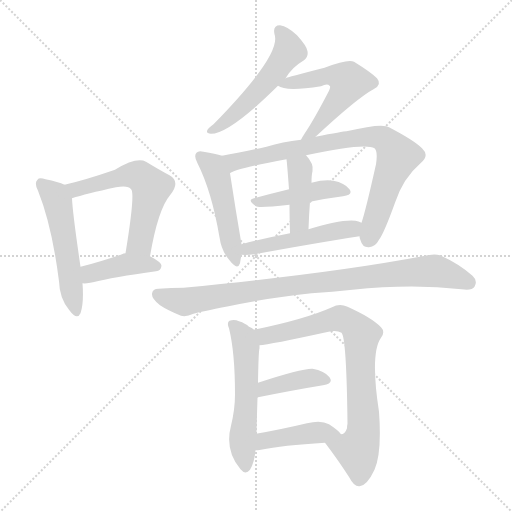
t = 0.00 s
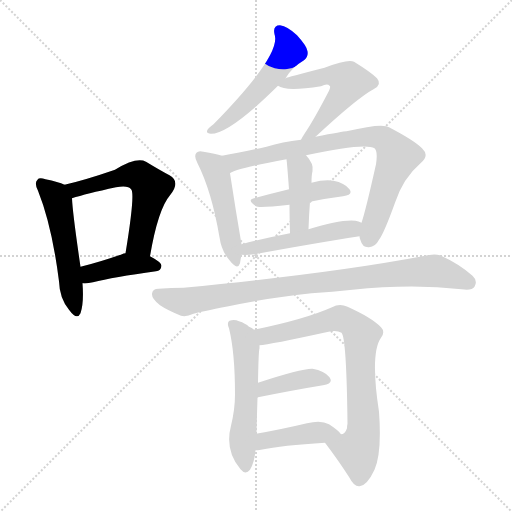
t = 2.09 s
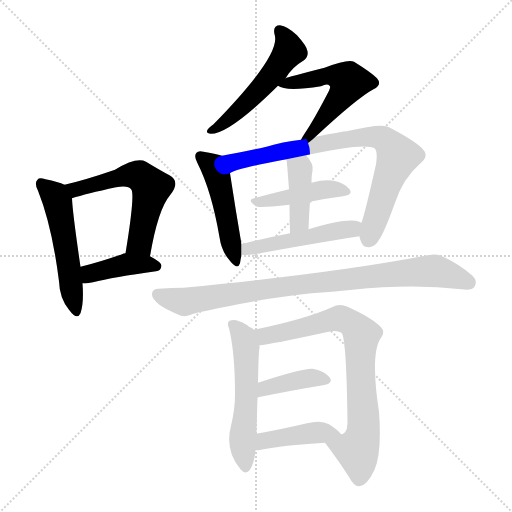
t = 4.17 s
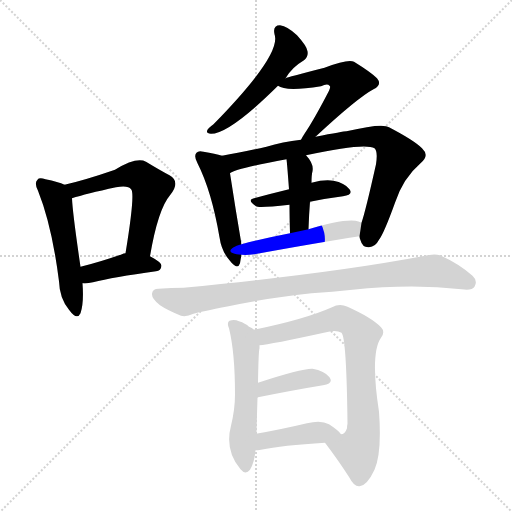
t = 6.26 s
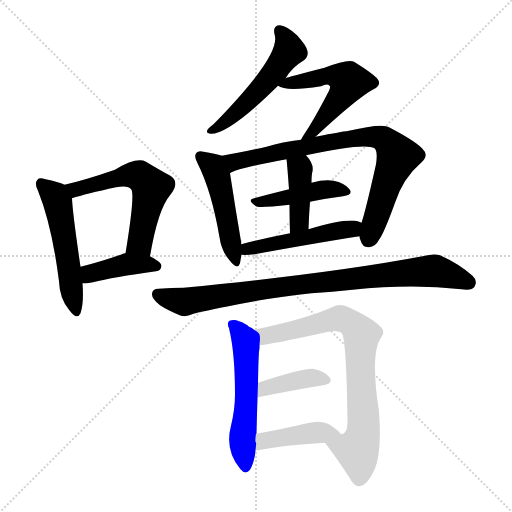
t = 8.35 s
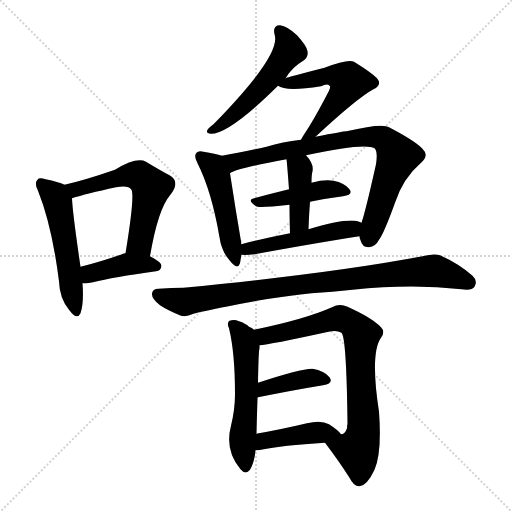
t = 10.43 s

The animated SVG that drew these frames (rendered in a browser with its animation timeline set to each time). Animation: 15 CSS @keyframes rules; one cycle of 10.43 s.

<svg version="1.1" viewBox="0 0 1024 1024" xmlns="http://www.w3.org/2000/svg">
  <g stroke="lightgray" stroke-dasharray="1,1" stroke-width="1" transform="scale(4, 4)">
    <line x1="0" y1="0" x2="256" y2="256"></line>
    <line x1="256" y1="0" x2="0" y2="256"></line>
    <line x1="128" y1="0" x2="128" y2="256"></line>
    <line x1="0" y1="128" x2="256" y2="128"></line>
  </g>
<g transform="scale(1, -1) translate(0, -900)">
   <style type="text/css">
    @keyframes keyframes0 {
      from {
       stroke: blue;
       stroke-dashoffset: 524;
       stroke-width: 128;
       }
       63% {
       animation-timing-function: step-end;
       stroke: blue;
       stroke-dashoffset: 0;
       stroke-width: 128;
       }
       to {
       stroke: black;
       stroke-width: 1024;
       }
       }
       #make-me-a-hanzi-animation-0 {
         animation: keyframes0 0.676432s both;
         animation-delay: 0.000000s;
         animation-timing-function: linear;
       }
    @keyframes keyframes1 {
      from {
       stroke: blue;
       stroke-dashoffset: 570;
       stroke-width: 128;
       }
       65% {
       animation-timing-function: step-end;
       stroke: blue;
       stroke-dashoffset: 0;
       stroke-width: 128;
       }
       to {
       stroke: black;
       stroke-width: 1024;
       }
       }
       #make-me-a-hanzi-animation-1 {
         animation: keyframes1 0.713867s both;
         animation-delay: 0.676432s;
         animation-timing-function: linear;
       }
    @keyframes keyframes2 {
      from {
       stroke: blue;
       stroke-dashoffset: 407;
       stroke-width: 128;
       }
       57% {
       animation-timing-function: step-end;
       stroke: blue;
       stroke-dashoffset: 0;
       stroke-width: 128;
       }
       to {
       stroke: black;
       stroke-width: 1024;
       }
       }
       #make-me-a-hanzi-animation-2 {
         animation: keyframes2 0.581217s both;
         animation-delay: 1.390299s;
         animation-timing-function: linear;
       }
    @keyframes keyframes3 {
      from {
       stroke: blue;
       stroke-dashoffset: 525;
       stroke-width: 128;
       }
       63% {
       animation-timing-function: step-end;
       stroke: blue;
       stroke-dashoffset: 0;
       stroke-width: 128;
       }
       to {
       stroke: black;
       stroke-width: 1024;
       }
       }
       #make-me-a-hanzi-animation-3 {
         animation: keyframes3 0.677246s both;
         animation-delay: 1.971517s;
         animation-timing-function: linear;
       }
    @keyframes keyframes4 {
      from {
       stroke: blue;
       stroke-dashoffset: 542;
       stroke-width: 128;
       }
       64% {
       animation-timing-function: step-end;
       stroke: blue;
       stroke-dashoffset: 0;
       stroke-width: 128;
       }
       to {
       stroke: black;
       stroke-width: 1024;
       }
       }
       #make-me-a-hanzi-animation-4 {
         animation: keyframes4 0.691081s both;
         animation-delay: 2.648763s;
         animation-timing-function: linear;
       }
    @keyframes keyframes5 {
      from {
       stroke: blue;
       stroke-dashoffset: 482;
       stroke-width: 128;
       }
       61% {
       animation-timing-function: step-end;
       stroke: blue;
       stroke-dashoffset: 0;
       stroke-width: 128;
       }
       to {
       stroke: black;
       stroke-width: 1024;
       }
       }
       #make-me-a-hanzi-animation-5 {
         animation: keyframes5 0.642253s both;
         animation-delay: 3.339844s;
         animation-timing-function: linear;
       }
    @keyframes keyframes6 {
      from {
       stroke: blue;
       stroke-dashoffset: 801;
       stroke-width: 128;
       }
       72% {
       animation-timing-function: step-end;
       stroke: blue;
       stroke-dashoffset: 0;
       stroke-width: 128;
       }
       to {
       stroke: black;
       stroke-width: 1024;
       }
       }
       #make-me-a-hanzi-animation-6 {
         animation: keyframes6 0.901855s both;
         animation-delay: 3.982096s;
         animation-timing-function: linear;
       }
    @keyframes keyframes7 {
      from {
       stroke: blue;
       stroke-dashoffset: 441;
       stroke-width: 128;
       }
       59% {
       animation-timing-function: step-end;
       stroke: blue;
       stroke-dashoffset: 0;
       stroke-width: 128;
       }
       to {
       stroke: black;
       stroke-width: 1024;
       }
       }
       #make-me-a-hanzi-animation-7 {
         animation: keyframes7 0.608887s both;
         animation-delay: 4.883952s;
         animation-timing-function: linear;
       }
    @keyframes keyframes8 {
      from {
       stroke: blue;
       stroke-dashoffset: 407;
       stroke-width: 128;
       }
       57% {
       animation-timing-function: step-end;
       stroke: blue;
       stroke-dashoffset: 0;
       stroke-width: 128;
       }
       to {
       stroke: black;
       stroke-width: 1024;
       }
       }
       #make-me-a-hanzi-animation-8 {
         animation: keyframes8 0.581217s both;
         animation-delay: 5.492839s;
         animation-timing-function: linear;
       }
    @keyframes keyframes9 {
      from {
       stroke: blue;
       stroke-dashoffset: 489;
       stroke-width: 128;
       }
       61% {
       animation-timing-function: step-end;
       stroke: blue;
       stroke-dashoffset: 0;
       stroke-width: 128;
       }
       to {
       stroke: black;
       stroke-width: 1024;
       }
       }
       #make-me-a-hanzi-animation-9 {
         animation: keyframes9 0.647949s both;
         animation-delay: 6.074056s;
         animation-timing-function: linear;
       }
    @keyframes keyframes10 {
      from {
       stroke: blue;
       stroke-dashoffset: 889;
       stroke-width: 128;
       }
       74% {
       animation-timing-function: step-end;
       stroke: blue;
       stroke-dashoffset: 0;
       stroke-width: 128;
       }
       to {
       stroke: black;
       stroke-width: 1024;
       }
       }
       #make-me-a-hanzi-animation-10 {
         animation: keyframes10 0.973470s both;
         animation-delay: 6.722005s;
         animation-timing-function: linear;
       }
    @keyframes keyframes11 {
      from {
       stroke: blue;
       stroke-dashoffset: 549;
       stroke-width: 128;
       }
       64% {
       animation-timing-function: step-end;
       stroke: blue;
       stroke-dashoffset: 0;
       stroke-width: 128;
       }
       to {
       stroke: black;
       stroke-width: 1024;
       }
       }
       #make-me-a-hanzi-animation-11 {
         animation: keyframes11 0.696777s both;
         animation-delay: 7.695475s;
         animation-timing-function: linear;
       }
    @keyframes keyframes12 {
      from {
       stroke: blue;
       stroke-dashoffset: 771;
       stroke-width: 128;
       }
       72% {
       animation-timing-function: step-end;
       stroke: blue;
       stroke-dashoffset: 0;
       stroke-width: 128;
       }
       to {
       stroke: black;
       stroke-width: 1024;
       }
       }
       #make-me-a-hanzi-animation-12 {
         animation: keyframes12 0.877441s both;
         animation-delay: 8.392253s;
         animation-timing-function: linear;
       }
    @keyframes keyframes13 {
      from {
       stroke: blue;
       stroke-dashoffset: 393;
       stroke-width: 128;
       }
       56% {
       animation-timing-function: step-end;
       stroke: blue;
       stroke-dashoffset: 0;
       stroke-width: 128;
       }
       to {
       stroke: black;
       stroke-width: 1024;
       }
       }
       #make-me-a-hanzi-animation-13 {
         animation: keyframes13 0.569824s both;
         animation-delay: 9.269694s;
         animation-timing-function: linear;
       }
    @keyframes keyframes14 {
      from {
       stroke: blue;
       stroke-dashoffset: 423;
       stroke-width: 128;
       }
       58% {
       animation-timing-function: step-end;
       stroke: blue;
       stroke-dashoffset: 0;
       stroke-width: 128;
       }
       to {
       stroke: black;
       stroke-width: 1024;
       }
       }
       #make-me-a-hanzi-animation-14 {
         animation: keyframes14 0.594238s both;
         animation-delay: 9.839518s;
         animation-timing-function: linear;
       }
</style>
<path d="M 129.0 530.5 Q 117.0 536.5 91.0 541.5 Q 78.0 545.5 75.0 540.5 Q 68.0 534.5 76.0 518.5 Q 104.0 448.5 118.0 337.5 Q 119.0 303.5 138.0 280.5 Q 154.0 258.5 161.0 273.5 Q 168.0 294.5 165.0 333.5 L 161.0 366.5 Q 145.0 475.5 144.0 503.5 C 143.0 524.5 143.0 524.5 129.0 530.5 Z" fill="lightgray"></path> 
<path d="M 300.0 387.5 Q 316.0 481.5 340.0 509.5 Q 362.0 536.5 339.0 549.5 Q 320.0 559.5 292.0 576.5 Q 273.0 586.5 230.0 560.5 Q 169.0 539.5 129.0 530.5 C 100.0 523.5 115.0 494.5 144.0 503.5 Q 172.0 512.5 232.0 525.5 Q 257.0 529.5 262.0 521.5 Q 271.0 515.5 251.0 393.5 C 246.0 363.5 295.0 357.5 300.0 387.5 Z" fill="lightgray"></path> 
<path d="M 165.0 333.5 Q 174.0 332.5 186.0 335.5 Q 226.0 345.5 312.0 357.5 Q 322.0 358.5 323.0 368.5 Q 323.0 375.5 300.0 387.5 L 251.0 393.5 Q 247.0 393.5 244.0 391.5 Q 198.0 375.5 161.0 366.5 C 132.0 359.5 135.0 334.5 165.0 333.5 Z" fill="lightgray"></path> 
<path d="M 571.0 743.5 Q 584.0 765.5 608.0 779.5 Q 617.0 786.5 615.0 797.5 Q 614.0 807.5 594.0 829.5 Q 575.0 847.5 560.0 849.5 Q 545.0 849.5 549.0 831.5 Q 564.0 791.5 427.0 651.5 Q 417.0 644.5 415.0 640.5 Q 411.0 633.5 422.0 632.5 Q 459.0 632.5 556.0 728.5 L 571.0 743.5 Z" fill="lightgray"></path> 
<path d="M 631.0 626.5 Q 715.0 704.5 747.0 721.5 Q 765.0 730.5 754.0 743.5 Q 742.0 755.5 708.0 776.5 Q 696.0 782.5 649.0 764.5 Q 574.0 745.5 571.0 743.5 C 543.0 734.5 543.0 734.5 556.0 728.5 Q 571.0 716.5 642.0 727.5 Q 655.0 733.5 659.0 728.5 Q 662.0 727.5 658.0 718.5 Q 628.0 660.5 609.0 632.5 Q 605.0 626.5 602.0 620.5 C 587.0 594.5 609.0 606.5 631.0 626.5 Z" fill="lightgray"></path> 
<path d="M 444.0 588.5 Q 431.0 592.5 407.0 596.5 Q 397.0 599.5 393.0 594.5 Q 387.0 588.5 395.0 573.5 Q 423.0 518.5 439.0 425.5 Q 443.0 397.5 459.0 379.5 Q 475.0 358.5 480.0 373.5 Q 481.0 380.5 483.0 390.5 L 483.0 411.5 Q 471.0 481.5 460.0 553.5 C 455.0 583.5 455.0 585.5 444.0 588.5 Z" fill="lightgray"></path> 
<path d="M 719.0 427.5 Q 719.0 423.5 721.0 419.5 Q 725.0 404.5 738.0 405.5 Q 751.0 406.5 758.0 420.5 Q 768.0 433.5 790.0 494.5 Q 806.0 543.5 841.0 573.5 Q 860.0 588.5 844.0 603.5 Q 828.0 619.5 778.0 645.5 Q 765.0 654.5 693.0 637.5 Q 687.0 637.5 631.0 626.5 L 602.0 620.5 Q 565.0 616.5 533.0 606.5 Q 481.0 594.5 444.0 588.5 C 414.0 583.5 432.0 541.5 460.0 553.5 Q 469.0 562.5 573.0 581.5 L 612.0 589.5 Q 729.0 614.5 749.0 603.5 Q 756.0 597.5 752.0 571.5 Q 731.0 477.5 723.0 454.5 L 719.0 427.5 Z" fill="lightgray"></path> 
<path d="M 620.0 496.5 Q 654.0 503.5 686.0 507.5 Q 707.0 510.5 699.0 521.5 Q 689.0 534.5 667.0 538.5 Q 649.0 541.5 623.0 534.5 L 578.0 521.5 Q 541.0 512.5 508.0 503.5 Q 493.0 500.5 512.0 487.5 Q 516.0 483.5 579.0 490.5 L 620.0 496.5 Z" fill="lightgray"></path> 
<path d="M 617.0 441.5 Q 618.0 471.5 620.0 496.5 L 623.0 534.5 Q 623.0 550.5 625.0 557.5 Q 628.0 572.5 612.0 589.5 C 592.0 612.5 570.0 611.5 573.0 581.5 Q 574.0 575.5 578.0 521.5 L 579.0 490.5 Q 579.0 466.5 580.0 433.5 C 581.0 403.5 616.0 411.5 617.0 441.5 Z" fill="lightgray"></path> 
<path d="M 483.0 390.5 Q 493.0 389.5 509.0 391.5 Q 629.0 413.5 719.0 427.5 C 749.0 432.5 751.0 443.5 723.0 454.5 Q 717.0 457.5 711.0 458.5 Q 681.0 461.5 617.0 441.5 L 580.0 433.5 Q 528.0 423.5 483.0 411.5 C 454.0 403.5 453.0 391.5 483.0 390.5 Z" fill="lightgray"></path> 
<path d="M 623.0 313.5 Q 665.0 316.5 705.0 320.5 Q 823.0 332.5 923.0 321.5 Q 944.0 318.5 949.0 326.5 Q 956.0 338.5 945.0 348.5 Q 918.0 372.5 880.0 389.5 Q 868.0 393.5 845.0 387.5 Q 665.0 353.5 367.0 324.5 Q 343.0 324.5 317.0 322.5 Q 305.0 322.5 304.0 312.5 Q 303.0 302.5 320.0 289.5 Q 335.0 279.5 362.0 268.5 Q 372.0 265.5 387.0 272.5 Q 400.0 276.5 457.0 287.5 Q 530.0 303.5 623.0 313.5 Z" fill="lightgray"></path> 
<path d="M 508.0 240.5 Q 504.0 244.5 498.0 246.5 Q 491.0 253.5 478.0 257.5 Q 469.0 261.5 459.0 258.5 Q 453.0 254.5 458.0 243.5 Q 470.0 194.5 470.0 111.5 Q 470.0 81.5 462.0 48.5 Q 449.0 -0.5 481.0 -38.5 Q 491.0 -50.5 500.0 -39.5 Q 509.0 -24.5 511.0 -0.5 C 515.0 29.5 508.0 2.5 512.0 32.5 L 513.0 33.5 Q 514.0 73.5 515.0 104.5 L 516.0 134.5 Q 517.0 197.5 519.0 203.5 Q 519.0 207.5 519.0 209.5 C 521.0 232.5 521.0 232.5 508.0 240.5 Z" fill="lightgray"></path> 
<path d="M 650.0 14.5 Q 678.0 -22.5 699.0 -55.5 Q 708.0 -73.5 719.0 -72.5 Q 734.0 -71.5 749.0 -39.5 Q 764.0 -5.5 758.0 76.5 Q 740.0 193.5 762.0 224.5 Q 771.0 236.5 762.0 245.5 Q 744.0 264.5 695.0 286.5 Q 679.0 293.5 664.0 285.5 Q 610.0 261.5 508.0 240.5 C 479.0 234.5 489.0 205.5 519.0 209.5 Q 538.0 210.5 657.0 236.5 Q 673.0 240.5 683.0 234.5 Q 693.0 225.5 695.0 52.5 Q 694.0 48.5 694.0 43.5 Q 690.0 31.5 682.0 31.5 C 660.0 10.5 644.0 22.5 650.0 14.5 Z" fill="lightgray"></path> 
<path d="M 515.0 104.5 Q 515.0 105.5 516.0 105.5 Q 591.0 120.5 646.0 129.5 Q 668.0 133.5 659.0 145.5 Q 649.0 158.5 625.0 162.5 Q 604.0 163.5 516.0 134.5 C 487.0 125.5 487.0 93.5 515.0 104.5 Z" fill="lightgray"></path> 
<path d="M 511.0 -0.5 Q 515.0 -0.5 522.0 0.5 Q 564.0 9.5 650.0 14.5 C 680.0 16.5 694.0 17.5 682.0 31.5 Q 678.0 38.5 658.0 51.5 Q 642.0 60.5 614.0 53.5 Q 559.0 40.5 512.0 32.5 C 482.0 27.5 481.0 -2.5 511.0 -0.5 Z" fill="lightgray"></path> 
      <clipPath id="make-me-a-hanzi-clip-0">
      <path d="M 129.0 530.5 Q 117.0 536.5 91.0 541.5 Q 78.0 545.5 75.0 540.5 Q 68.0 534.5 76.0 518.5 Q 104.0 448.5 118.0 337.5 Q 119.0 303.5 138.0 280.5 Q 154.0 258.5 161.0 273.5 Q 168.0 294.5 165.0 333.5 L 161.0 366.5 Q 145.0 475.5 144.0 503.5 C 143.0 524.5 143.0 524.5 129.0 530.5 Z" fill="lightgray"></path>
      </clipPath>
      <path clip-path="url(#make-me-a-hanzi-clip-0)" d="M 82.0 532.5 L 110.0 507.5 L 117.0 489.5 L 150.0 280.5 " fill="none" id="make-me-a-hanzi-animation-0" stroke-dasharray="396 792" stroke-linecap="round"></path>

      <clipPath id="make-me-a-hanzi-clip-1">
      <path d="M 300.0 387.5 Q 316.0 481.5 340.0 509.5 Q 362.0 536.5 339.0 549.5 Q 320.0 559.5 292.0 576.5 Q 273.0 586.5 230.0 560.5 Q 169.0 539.5 129.0 530.5 C 100.0 523.5 115.0 494.5 144.0 503.5 Q 172.0 512.5 232.0 525.5 Q 257.0 529.5 262.0 521.5 Q 271.0 515.5 251.0 393.5 C 246.0 363.5 295.0 357.5 300.0 387.5 Z" fill="lightgray"></path>
      </clipPath>
      <path clip-path="url(#make-me-a-hanzi-clip-1)" d="M 136.0 525.5 L 157.0 521.5 L 263.0 549.5 L 279.0 547.5 L 294.0 535.5 L 302.0 522.5 L 280.0 415.5 L 259.0 405.5 " fill="none" id="make-me-a-hanzi-animation-1" stroke-dasharray="442 884" stroke-linecap="round"></path>

      <clipPath id="make-me-a-hanzi-clip-2">
      <path d="M 165.0 333.5 Q 174.0 332.5 186.0 335.5 Q 226.0 345.5 312.0 357.5 Q 322.0 358.5 323.0 368.5 Q 323.0 375.5 300.0 387.5 L 251.0 393.5 Q 247.0 393.5 244.0 391.5 Q 198.0 375.5 161.0 366.5 C 132.0 359.5 135.0 334.5 165.0 333.5 Z" fill="lightgray"></path>
      </clipPath>
      <path clip-path="url(#make-me-a-hanzi-clip-2)" d="M 170.0 339.5 L 185.0 354.5 L 254.0 371.5 L 313.0 367.5 " fill="none" id="make-me-a-hanzi-animation-2" stroke-dasharray="279 558" stroke-linecap="round"></path>

      <clipPath id="make-me-a-hanzi-clip-3">
      <path d="M 571.0 743.5 Q 584.0 765.5 608.0 779.5 Q 617.0 786.5 615.0 797.5 Q 614.0 807.5 594.0 829.5 Q 575.0 847.5 560.0 849.5 Q 545.0 849.5 549.0 831.5 Q 564.0 791.5 427.0 651.5 Q 417.0 644.5 415.0 640.5 Q 411.0 633.5 422.0 632.5 Q 459.0 632.5 556.0 728.5 L 571.0 743.5 Z" fill="lightgray"></path>
      </clipPath>
      <path clip-path="url(#make-me-a-hanzi-clip-3)" d="M 559.0 837.5 L 578.0 804.5 L 573.0 789.5 L 533.0 735.5 L 477.0 678.5 L 421.0 639.5 " fill="none" id="make-me-a-hanzi-animation-3" stroke-dasharray="397 794" stroke-linecap="round"></path>

      <clipPath id="make-me-a-hanzi-clip-4">
      <path d="M 631.0 626.5 Q 715.0 704.5 747.0 721.5 Q 765.0 730.5 754.0 743.5 Q 742.0 755.5 708.0 776.5 Q 696.0 782.5 649.0 764.5 Q 574.0 745.5 571.0 743.5 C 543.0 734.5 543.0 734.5 556.0 728.5 Q 571.0 716.5 642.0 727.5 Q 655.0 733.5 659.0 728.5 Q 662.0 727.5 658.0 718.5 Q 628.0 660.5 609.0 632.5 Q 605.0 626.5 602.0 620.5 C 587.0 594.5 609.0 606.5 631.0 626.5 Z" fill="lightgray"></path>
      </clipPath>
      <path clip-path="url(#make-me-a-hanzi-clip-4)" d="M 561.0 730.5 L 666.0 749.5 L 698.0 736.5 L 680.0 703.5 L 632.0 641.5 L 609.0 624.5 " fill="none" id="make-me-a-hanzi-animation-4" stroke-dasharray="414 828" stroke-linecap="round"></path>

      <clipPath id="make-me-a-hanzi-clip-5">
      <path d="M 444.0 588.5 Q 431.0 592.5 407.0 596.5 Q 397.0 599.5 393.0 594.5 Q 387.0 588.5 395.0 573.5 Q 423.0 518.5 439.0 425.5 Q 443.0 397.5 459.0 379.5 Q 475.0 358.5 480.0 373.5 Q 481.0 380.5 483.0 390.5 L 483.0 411.5 Q 471.0 481.5 460.0 553.5 C 455.0 583.5 455.0 585.5 444.0 588.5 Z" fill="lightgray"></path>
      </clipPath>
      <path clip-path="url(#make-me-a-hanzi-clip-5)" d="M 401.0 587.5 L 423.0 569.5 L 434.0 548.5 L 470.0 378.5 " fill="none" id="make-me-a-hanzi-animation-5" stroke-dasharray="354 708" stroke-linecap="round"></path>

      <clipPath id="make-me-a-hanzi-clip-6">
      <path d="M 719.0 427.5 Q 719.0 423.5 721.0 419.5 Q 725.0 404.5 738.0 405.5 Q 751.0 406.5 758.0 420.5 Q 768.0 433.5 790.0 494.5 Q 806.0 543.5 841.0 573.5 Q 860.0 588.5 844.0 603.5 Q 828.0 619.5 778.0 645.5 Q 765.0 654.5 693.0 637.5 Q 687.0 637.5 631.0 626.5 L 602.0 620.5 Q 565.0 616.5 533.0 606.5 Q 481.0 594.5 444.0 588.5 C 414.0 583.5 432.0 541.5 460.0 553.5 Q 469.0 562.5 573.0 581.5 L 612.0 589.5 Q 729.0 614.5 749.0 603.5 Q 756.0 597.5 752.0 571.5 Q 731.0 477.5 723.0 454.5 L 719.0 427.5 Z" fill="lightgray"></path>
      </clipPath>
      <path clip-path="url(#make-me-a-hanzi-clip-6)" d="M 451.0 584.5 L 470.0 575.5 L 708.0 624.5 L 745.0 627.5 L 766.0 622.5 L 796.0 587.5 L 737.0 421.5 " fill="none" id="make-me-a-hanzi-animation-6" stroke-dasharray="673 1346" stroke-linecap="round"></path>

      <clipPath id="make-me-a-hanzi-clip-7">
      <path d="M 620.0 496.5 Q 654.0 503.5 686.0 507.5 Q 707.0 510.5 699.0 521.5 Q 689.0 534.5 667.0 538.5 Q 649.0 541.5 623.0 534.5 L 578.0 521.5 Q 541.0 512.5 508.0 503.5 Q 493.0 500.5 512.0 487.5 Q 516.0 483.5 579.0 490.5 L 620.0 496.5 Z" fill="lightgray"></path>
      </clipPath>
      <path clip-path="url(#make-me-a-hanzi-clip-7)" d="M 509.0 495.5 L 566.0 501.5 L 648.0 520.5 L 670.0 522.5 L 691.0 516.5 " fill="none" id="make-me-a-hanzi-animation-7" stroke-dasharray="313 626" stroke-linecap="round"></path>

      <clipPath id="make-me-a-hanzi-clip-8">
      <path d="M 617.0 441.5 Q 618.0 471.5 620.0 496.5 L 623.0 534.5 Q 623.0 550.5 625.0 557.5 Q 628.0 572.5 612.0 589.5 C 592.0 612.5 570.0 611.5 573.0 581.5 Q 574.0 575.5 578.0 521.5 L 579.0 490.5 Q 579.0 466.5 580.0 433.5 C 581.0 403.5 616.0 411.5 617.0 441.5 Z" fill="lightgray"></path>
      </clipPath>
      <path clip-path="url(#make-me-a-hanzi-clip-8)" d="M 580.0 579.5 L 600.0 561.5 L 599.0 464.5 L 585.0 441.5 " fill="none" id="make-me-a-hanzi-animation-8" stroke-dasharray="279 558" stroke-linecap="round"></path>

      <clipPath id="make-me-a-hanzi-clip-9">
      <path d="M 483.0 390.5 Q 493.0 389.5 509.0 391.5 Q 629.0 413.5 719.0 427.5 C 749.0 432.5 751.0 443.5 723.0 454.5 Q 717.0 457.5 711.0 458.5 Q 681.0 461.5 617.0 441.5 L 580.0 433.5 Q 528.0 423.5 483.0 411.5 C 454.0 403.5 453.0 391.5 483.0 390.5 Z" fill="lightgray"></path>
      </clipPath>
      <path clip-path="url(#make-me-a-hanzi-clip-9)" d="M 489.0 395.5 L 495.0 402.5 L 714.0 448.5 " fill="none" id="make-me-a-hanzi-animation-9" stroke-dasharray="361 722" stroke-linecap="round"></path>

      <clipPath id="make-me-a-hanzi-clip-10">
      <path d="M 623.0 313.5 Q 665.0 316.5 705.0 320.5 Q 823.0 332.5 923.0 321.5 Q 944.0 318.5 949.0 326.5 Q 956.0 338.5 945.0 348.5 Q 918.0 372.5 880.0 389.5 Q 868.0 393.5 845.0 387.5 Q 665.0 353.5 367.0 324.5 Q 343.0 324.5 317.0 322.5 Q 305.0 322.5 304.0 312.5 Q 303.0 302.5 320.0 289.5 Q 335.0 279.5 362.0 268.5 Q 372.0 265.5 387.0 272.5 Q 400.0 276.5 457.0 287.5 Q 530.0 303.5 623.0 313.5 Z" fill="lightgray"></path>
      </clipPath>
      <path clip-path="url(#make-me-a-hanzi-clip-10)" d="M 315.0 311.5 L 369.0 296.5 L 606.0 332.5 L 867.0 358.5 L 938.0 334.5 " fill="none" id="make-me-a-hanzi-animation-10" stroke-dasharray="761 1522" stroke-linecap="round"></path>

      <clipPath id="make-me-a-hanzi-clip-11">
      <path d="M 508.0 240.5 Q 504.0 244.5 498.0 246.5 Q 491.0 253.5 478.0 257.5 Q 469.0 261.5 459.0 258.5 Q 453.0 254.5 458.0 243.5 Q 470.0 194.5 470.0 111.5 Q 470.0 81.5 462.0 48.5 Q 449.0 -0.5 481.0 -38.5 Q 491.0 -50.5 500.0 -39.5 Q 509.0 -24.5 511.0 -0.5 C 515.0 29.5 508.0 2.5 512.0 32.5 L 513.0 33.5 Q 514.0 73.5 515.0 104.5 L 516.0 134.5 Q 517.0 197.5 519.0 203.5 Q 519.0 207.5 519.0 209.5 C 521.0 232.5 521.0 232.5 508.0 240.5 Z" fill="lightgray"></path>
      </clipPath>
      <path clip-path="url(#make-me-a-hanzi-clip-11)" d="M 465.0 250.5 L 487.0 223.5 L 492.0 196.5 L 493.0 98.5 L 485.0 35.5 L 491.0 -33.5 " fill="none" id="make-me-a-hanzi-animation-11" stroke-dasharray="421 842" stroke-linecap="round"></path>

      <clipPath id="make-me-a-hanzi-clip-12">
      <path d="M 650.0 14.5 Q 678.0 -22.5 699.0 -55.5 Q 708.0 -73.5 719.0 -72.5 Q 734.0 -71.5 749.0 -39.5 Q 764.0 -5.5 758.0 76.5 Q 740.0 193.5 762.0 224.5 Q 771.0 236.5 762.0 245.5 Q 744.0 264.5 695.0 286.5 Q 679.0 293.5 664.0 285.5 Q 610.0 261.5 508.0 240.5 C 479.0 234.5 489.0 205.5 519.0 209.5 Q 538.0 210.5 657.0 236.5 Q 673.0 240.5 683.0 234.5 Q 693.0 225.5 695.0 52.5 Q 694.0 48.5 694.0 43.5 Q 690.0 31.5 682.0 31.5 C 660.0 10.5 644.0 22.5 650.0 14.5 Z" fill="lightgray"></path>
      </clipPath>
      <path clip-path="url(#make-me-a-hanzi-clip-12)" d="M 518.0 238.5 L 530.0 227.5 L 678.0 263.5 L 693.0 259.5 L 719.0 237.5 L 727.0 44.5 L 714.0 -0.5 L 719.0 -57.5 " fill="none" id="make-me-a-hanzi-animation-12" stroke-dasharray="643 1286" stroke-linecap="round"></path>

      <clipPath id="make-me-a-hanzi-clip-13">
      <path d="M 515.0 104.5 Q 515.0 105.5 516.0 105.5 Q 591.0 120.5 646.0 129.5 Q 668.0 133.5 659.0 145.5 Q 649.0 158.5 625.0 162.5 Q 604.0 163.5 516.0 134.5 C 487.0 125.5 487.0 93.5 515.0 104.5 Z" fill="lightgray"></path>
      </clipPath>
      <path clip-path="url(#make-me-a-hanzi-clip-13)" d="M 523.0 112.5 L 531.0 125.5 L 568.0 133.5 L 628.0 144.5 L 650.0 139.5 " fill="none" id="make-me-a-hanzi-animation-13" stroke-dasharray="265 530" stroke-linecap="round"></path>

      <clipPath id="make-me-a-hanzi-clip-14">
      <path d="M 511.0 -0.5 Q 515.0 -0.5 522.0 0.5 Q 564.0 9.5 650.0 14.5 C 680.0 16.5 694.0 17.5 682.0 31.5 Q 678.0 38.5 658.0 51.5 Q 642.0 60.5 614.0 53.5 Q 559.0 40.5 512.0 32.5 C 482.0 27.5 481.0 -2.5 511.0 -0.5 Z" fill="lightgray"></path>
      </clipPath>
      <path clip-path="url(#make-me-a-hanzi-clip-14)" d="M 516.0 4.5 L 528.0 18.5 L 564.0 25.5 L 626.0 34.5 L 675.0 32.5 " fill="none" id="make-me-a-hanzi-animation-14" stroke-dasharray="295 590" stroke-linecap="round"></path>

</g>
</svg>
